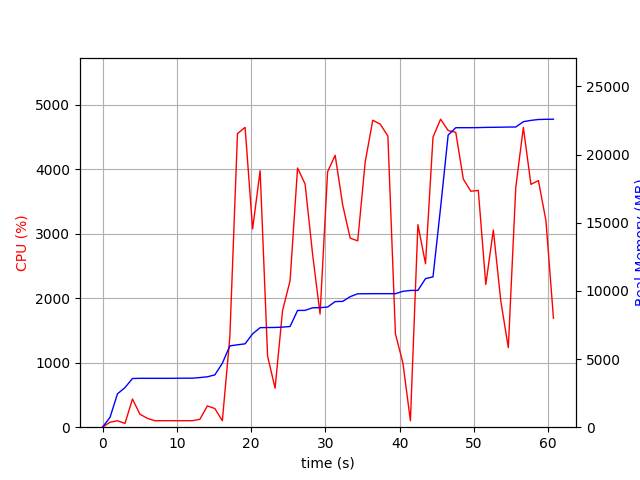

Source data for this figure (header and first rows):
elapsed_time, nproc, cpu, mem_real, mem_virtual
3.886222839355469e-05, 1, 0.0, 6.262, 3186
1.006, 1, 77.5, 722.5, 1685
2.013, 1, 99.3, 2451, 4941
3.02, 2, 58.6, 2904, 5032
4.027, 1, 437.0, 3573, 9028
5.034, 1, 201.6, 3585, 9028
6.042, 1, 137.0, 3585, 9028
7.049, 1, 100.3, 3585, 9028
8.055, 1, 100.4, 3585, 9028
9.061, 1, 101.4, 3585, 9028
10.07, 1, 100.2, 3591, 9028
11.08, 1, 101.1, 3595, 9028
12.09, 1, 101.0, 3595, 9028
13.1, 1, 121.8, 3641, 9028
14.11, 1, 329.9, 3695, 9102
15.12, 1, 289.2, 3837, 9182
16.13, 1, 100.0, 4689, 11438
17.14, 1, 1400, 5965, 11578
18.17, 1, 4550, 6044, 11578
19.19, 1, 4648, 6116, 11658
20.2, 1, 3073, 6850, 12665
21.21, 1, 3976, 7299, 12894
22.22, 1, 1100, 7311, 12899
23.23, 1, 604.4, 7315, 12899
24.23, 1, 1809, 7343, 12899
25.24, 1, 2269, 7385, 13059
26.25, 1, 4017, 8563, 14294
27.26, 1, 3771, 8569, 14294
28.27, 1, 2686, 8757, 14294
29.28, 1, 1754, 8769, 14294
30.3, 1, 3959, 8813, 14378
31.31, 1, 4215, 9212, 14800
32.33, 1, 3440, 9230, 14800
33.34, 1, 2930, 9576, 14800
34.35, 1, 2889, 9786, 14800
35.36, 1, 4112, 9786, 14800
36.38, 1, 4758, 9794, 14800
37.39, 1, 4696, 9794, 14800
38.41, 1, 4513, 9794, 14800
39.43, 1, 1446, 9794, 14800
40.44, 1, 994.2, 9964, 14992
41.45, 1, 100.1, 10032, 14992
42.45, 1, 3140, 10032, 14992
43.48, 1, 2534, 10898, 17552
44.49, 1, 4496, 11026, 21136
45.51, 1, 4774, 16102, 30372
46.53, 1, 4599, 21430, 30396
47.55, 1, 4571, 21966, 30396
48.57, 1, 3846, 21968, 30396
49.58, 1, 3658, 21968, 30396
50.58, 1, 3671, 21974, 30396
51.59, 1, 2212, 21990, 30396
52.61, 1, 3057, 21996, 30396
53.62, 1, 1953, 22004, 30396
54.62, 1, 1234, 22016, 30396
55.63, 1, 3720, 22018, 30396
56.65, 1, 4648, 22409, 30858
57.67, 1, 3764, 22505, 30858
58.67, 1, 3823, 22569, 30858
59.69, 1, 3203, 22583, 30858
... 1 more rows
